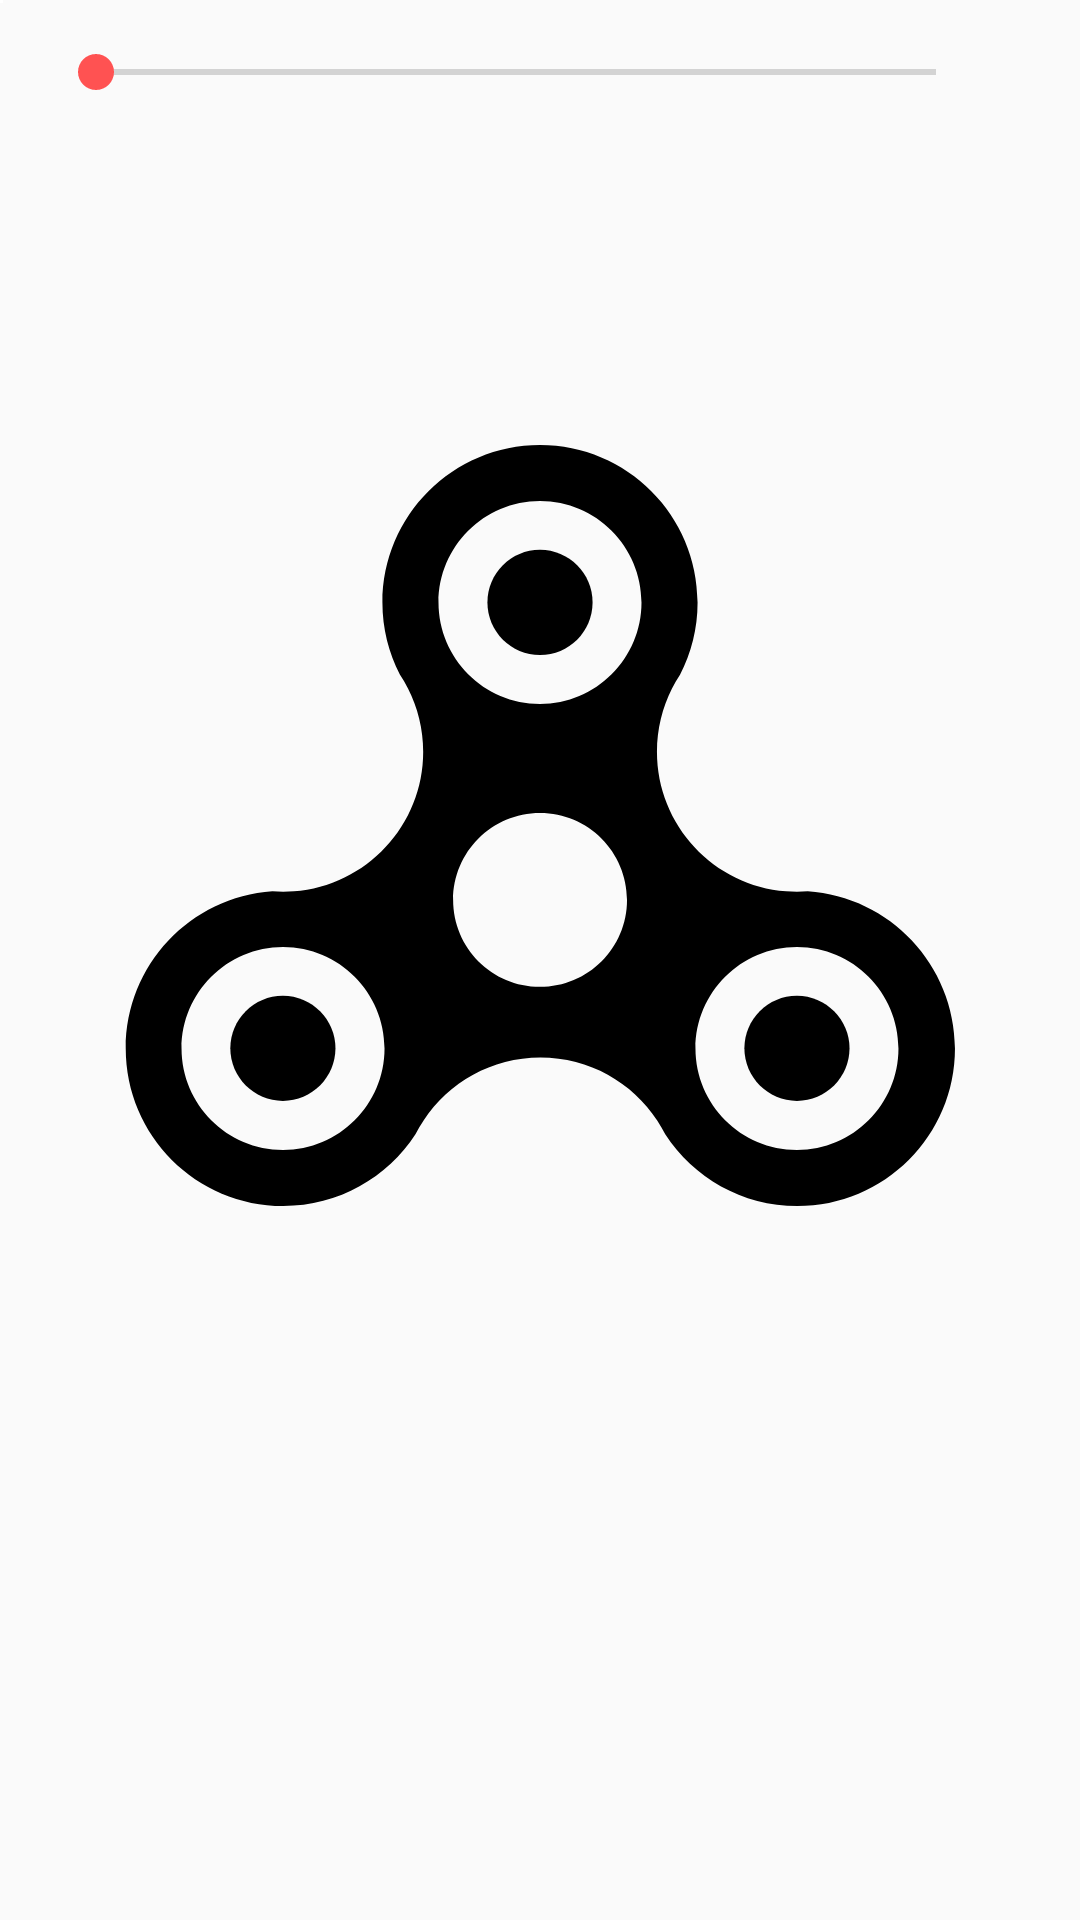

The Android layout XML behind this screen, and the referenced resources:
<!-- AndroidManifest.xml: application theme AppTheme -->
<!-- res/layout/content_main.xml -->
<?xml version="1.0" encoding="utf-8"?>
<RelativeLayout xmlns:android="http://schemas.android.com/apk/res/android"
    xmlns:app="http://schemas.android.com/apk/res-auto"
    xmlns:tools="http://schemas.android.com/tools"
    android:id="@+id/context_main_layout"
    android:layout_width="match_parent"
    android:layout_height="match_parent"
    app:layout_behavior="@string/appbar_scrolling_view_behavior"
    tools:context="org.example.fan.MainActivity"
    tools:showIn="@layout/activity_main">

    <RelativeLayout
        android:id="@+id/topPanel"
        android:layout_width="match_parent"
        android:layout_height="48dp"
        android:layout_alignParentTop="true"
        android:paddingLeft="@dimen/activity_horizontal_margin"
        android:paddingRight="@dimen/activity_horizontal_margin">


        <SeekBar
            android:id="@+id/seekBar"
            android:layout_width="wrap_content"
            android:layout_height="wrap_content"
            android:layout_alignParentLeft="true"
            android:layout_alignParentStart="true"
            android:layout_centerVertical="true"
            android:layout_toLeftOf="@+id/txtRPM"
            android:layout_toStartOf="@id/txtRPM"
            android:max="10" />

        <TextView
            android:id="@+id/txtRPM"
            android:layout_width="wrap_content"
            android:layout_height="match_parent"
            android:layout_alignParentEnd="true"
            android:layout_alignParentRight="true"
            android:layout_marginLeft="@dimen/activity_horizontal_margin"
            android:layout_marginStart="@dimen/activity_horizontal_margin"
            android:gravity="center"
            android:textSize="@dimen/default_font_size" />


    </RelativeLayout>


    <ImageView
        android:id="@+id/imgFan"
        android:layout_width="match_parent"
        android:layout_height="wrap_content"
        android:layout_above="@+id/bottomBar"
        android:layout_below="@+id/topPanel"
        android:contentDescription="@string/txt_fan_image"
        android:paddingLeft="@dimen/activity_horizontal_margin"
        android:paddingRight="@dimen/activity_horizontal_margin"
        android:src="@drawable/fan8" />

    
    <View
        android:id="@+id/surface_cover"
        android:layout_width="1dp"
        android:layout_height="1dp"
        android:background="#fff" />

    <RelativeLayout
        android:id="@+id/bottomBar"
        android:layout_width="match_parent"
        android:layout_height="56dp"
        android:layout_alignParentBottom="true"
        android:layout_marginBottom="@dimen/activity_vertical_margin"
        android:layout_marginTop="@dimen/activity_vertical_margin">

    </RelativeLayout>

</RelativeLayout>
<!-- res/layout/activity_main.xml (included above) -->
<?xml version="1.0" encoding="utf-8"?>
<android.support.design.widget.CoordinatorLayout xmlns:android="http://schemas.android.com/apk/res/android"
    xmlns:app="http://schemas.android.com/apk/res-auto"
    xmlns:tools="http://schemas.android.com/tools"
    android:layout_width="match_parent"
    android:layout_height="match_parent"
    android:fitsSystemWindows="true"
    tools:context="org.example.fan.MainActivity">

    <android.support.design.widget.AppBarLayout
        android:layout_width="match_parent"
        android:layout_height="wrap_content"
        android:theme="@style/AppTheme.AppBarOverlay">

        <android.support.v7.widget.Toolbar
            android:id="@+id/toolbar"
            android:layout_width="match_parent"
            android:layout_height="?attr/actionBarSize"
            android:background="?attr/colorPrimary"
            app:popupTheme="@style/AppTheme.PopupOverlay" />

    </android.support.design.widget.AppBarLayout>

    <include layout="@layout/content_main" />

    <android.support.design.widget.FloatingActionButton
        android:id="@+id/fab"
        android:layout_width="wrap_content"
        android:layout_height="wrap_content"
        android:layout_gravity="bottom|end"
        android:layout_margin="@dimen/fab_margin"
        android:src="@android:drawable/ic_media_play" />


    <android.support.design.widget.FloatingActionButton
        android:id="@+id/fabLight"
        android:layout_width="wrap_content"
        android:layout_height="wrap_content"
        android:layout_gravity="bottom|center"
        android:layout_margin="@dimen/fab_margin"
        android:src="@drawable/ic_lightbulb_outline_white_48px"
        android:tint="#263238"
        app:backgroundTint="@android:color/white" />

    <android.support.design.widget.FloatingActionButton
        android:id="@+id/fab_fan_sound"
        android:layout_width="wrap_content"
        android:layout_height="wrap_content"
        android:layout_gravity="bottom|start"
        android:layout_margin="@dimen/fab_margin"
        android:src="@drawable/ic_volume_up_black_24dp"
        android:tint="#fff" />


</android.support.design.widget.CoordinatorLayout>
<!-- resources referenced by this layout -->
<resources>
  <dimen name="activity_horizontal_margin">16dp</dimen>
  <dimen name="activity_vertical_margin">16dp</dimen>
  <dimen name="default_font_size">18sp</dimen>
  <dimen name="fab_margin">16dp</dimen>
  <!-- drawable fan8: vector/xml drawable (drawable, 2175 chars, omitted) -->
  <string name="txt_fan_image">The Fan</string>
  <style name="AppTheme.AppBarOverlay" parent="ThemeOverlay.AppCompat.Dark.ActionBar" />
  <style name="AppTheme.PopupOverlay" parent="ThemeOverlay.AppCompat.Light" />
  <style name="AppTheme" parent="Theme.AppCompat.Light.DarkActionBar">
          
          <item name="colorPrimary">@color/colorPrimary</item>
          <item name="colorPrimaryDark">@color/colorPrimaryDark</item>
          <item name="colorAccent">@color/colorAccent</item>
      </style>
  <color name="colorPrimary">#00695c</color>
  <color name="colorPrimaryDark">#004d40</color>
  <color name="colorAccent">#ff5252</color>
</resources>
